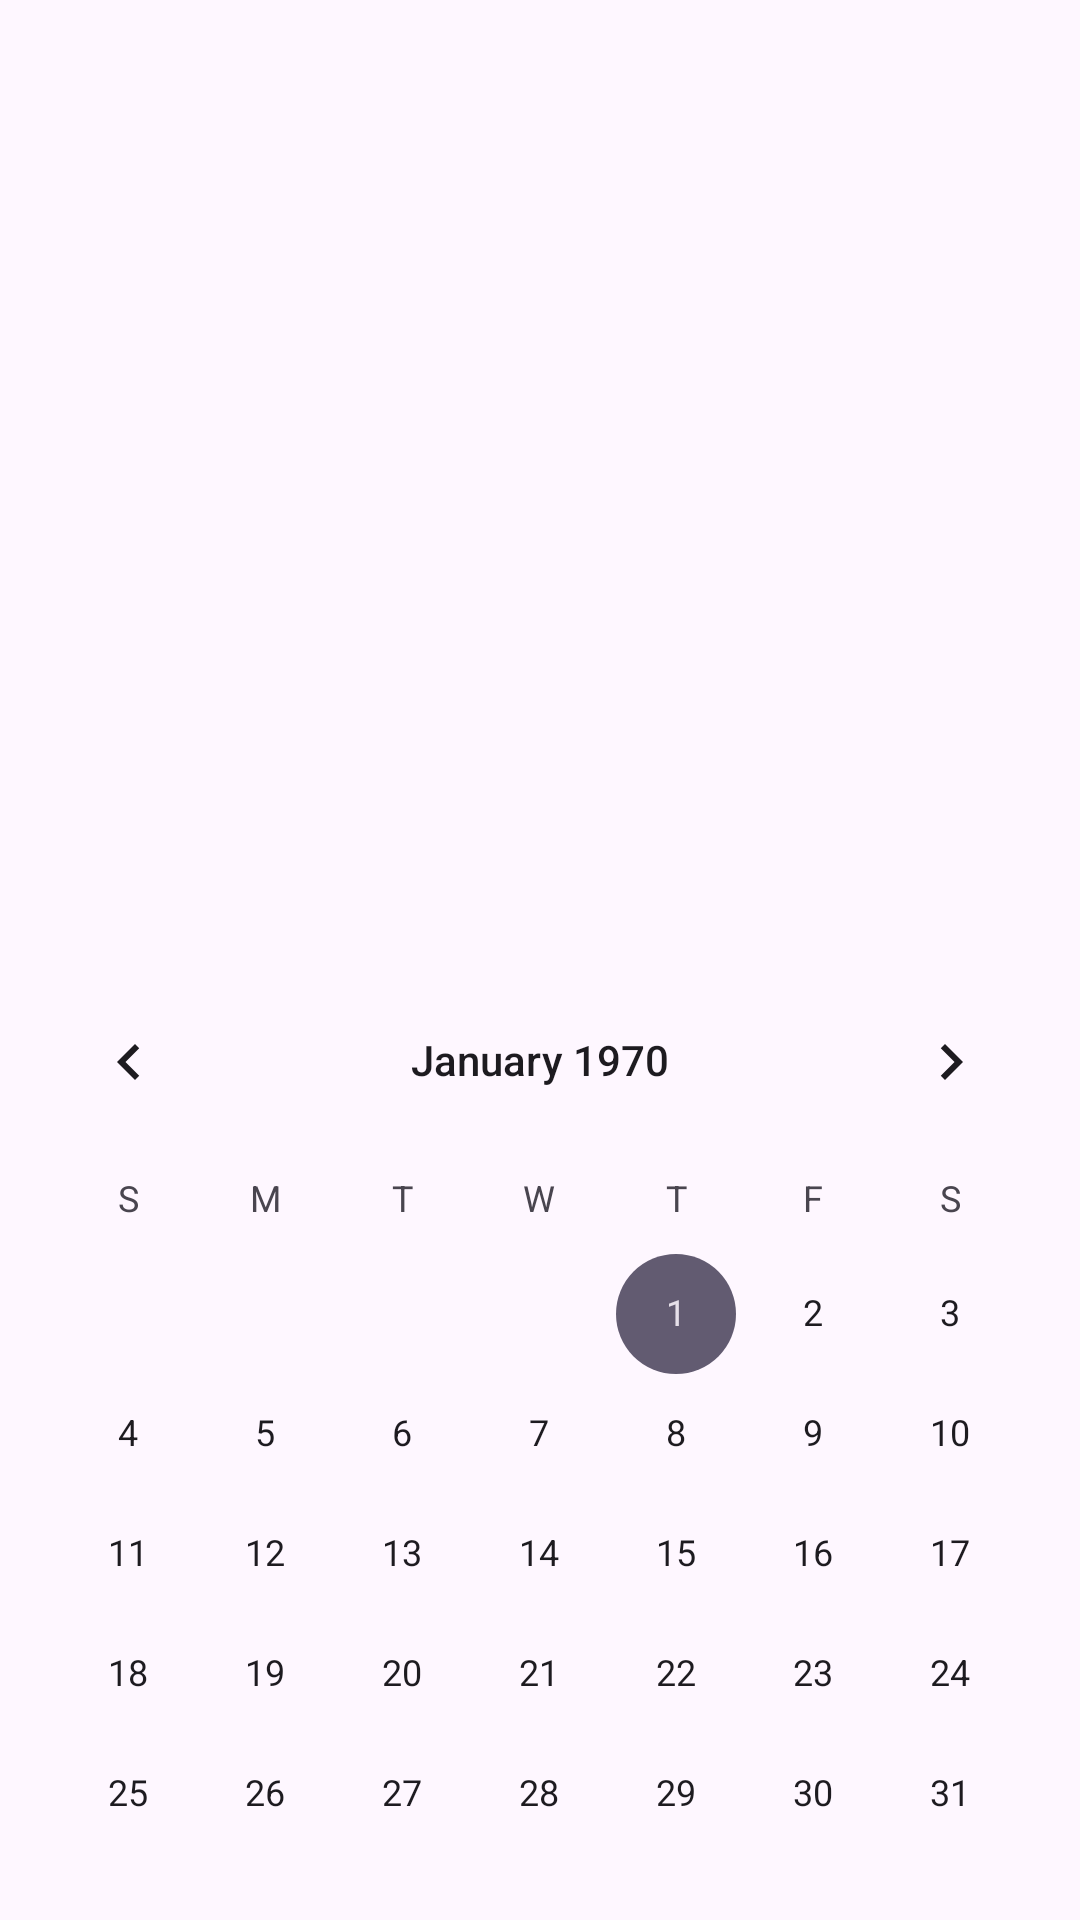

The Android layout XML behind this screen, and the referenced resources:
<!-- AndroidManifest.xml: application theme Theme.ChipopoProject -->
<!-- res/layout/fragment_calender_page.xml -->
<?xml version="1.0" encoding="utf-8"?>
<LinearLayout xmlns:android="http://schemas.android.com/apk/res/android"
    xmlns:app="http://schemas.android.com/apk/res-auto"
    xmlns:tools="http://schemas.android.com/tools"
    android:layout_width="match_parent"
    android:layout_height="match_parent"
    android:orientation="vertical"
    tools:context=".fragments.calenderPage">

    <ImageView
        android:id="@+id/imageView2"
        android:layout_width="match_parent"
        android:layout_height="match_parent"
        android:layout_weight="1"
        android:src="@drawable/man" />

    <CalendarView
        android:id="@+id/calendarView2"
        android:layout_width="match_parent"
        android:layout_height="match_parent"
        android:layout_weight="1" />
</LinearLayout>
<!-- resources referenced by this layout -->
<resources>
  <style name="Theme.ChipopoProject" parent="Base.Theme.ChipopoProject" />
  <style name="Base.Theme.ChipopoProject" parent="Theme.Material3.DayNight.NoActionBar">
          
          
      </style>
</resources>
